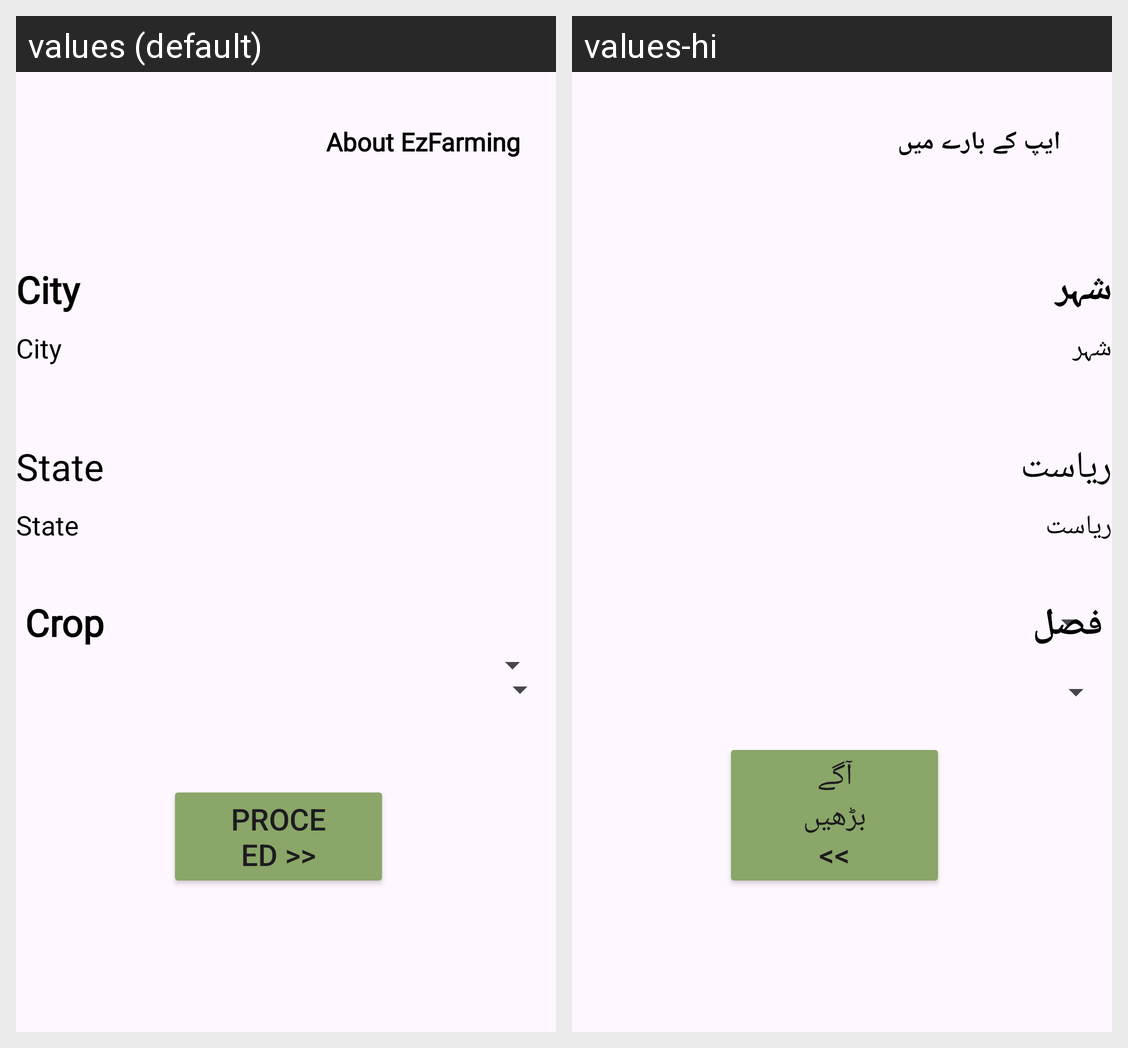

This grid shows one Android layout under two languages. Give, for every string resource on the screen, its name, the default text and each shown locale's text.
Android screen res/layout/activity_location.xml rendered under 2 locales, left to right: values (default), values-hi. Device: Nexus 5 (rendered at 1080×1920; each locale shown at half size, 540×960, under a caption strip naming it); theme Theme.Mygui1.
Strings drawn on this screen, with the default value and each locale's value (text and hints the layout hard-codes, and strings that could not be matched under every locale, appear in the picture but are not listed):

About1
  values: About EzFarming
  values-hi: ایپ کے بارے میں

statenew
  values: State
  values-hi: ریاست

state_api
  values: State
  values-hi: ریاست

citynew
  values: City
  values-hi: شہر

city_api
  values: City
  values-hi: شہر

cropnew
  values: Crop
  values-hi: فصل

submit1
  values: Proceed >>
  values-hi: آگے بڑھیں >>
